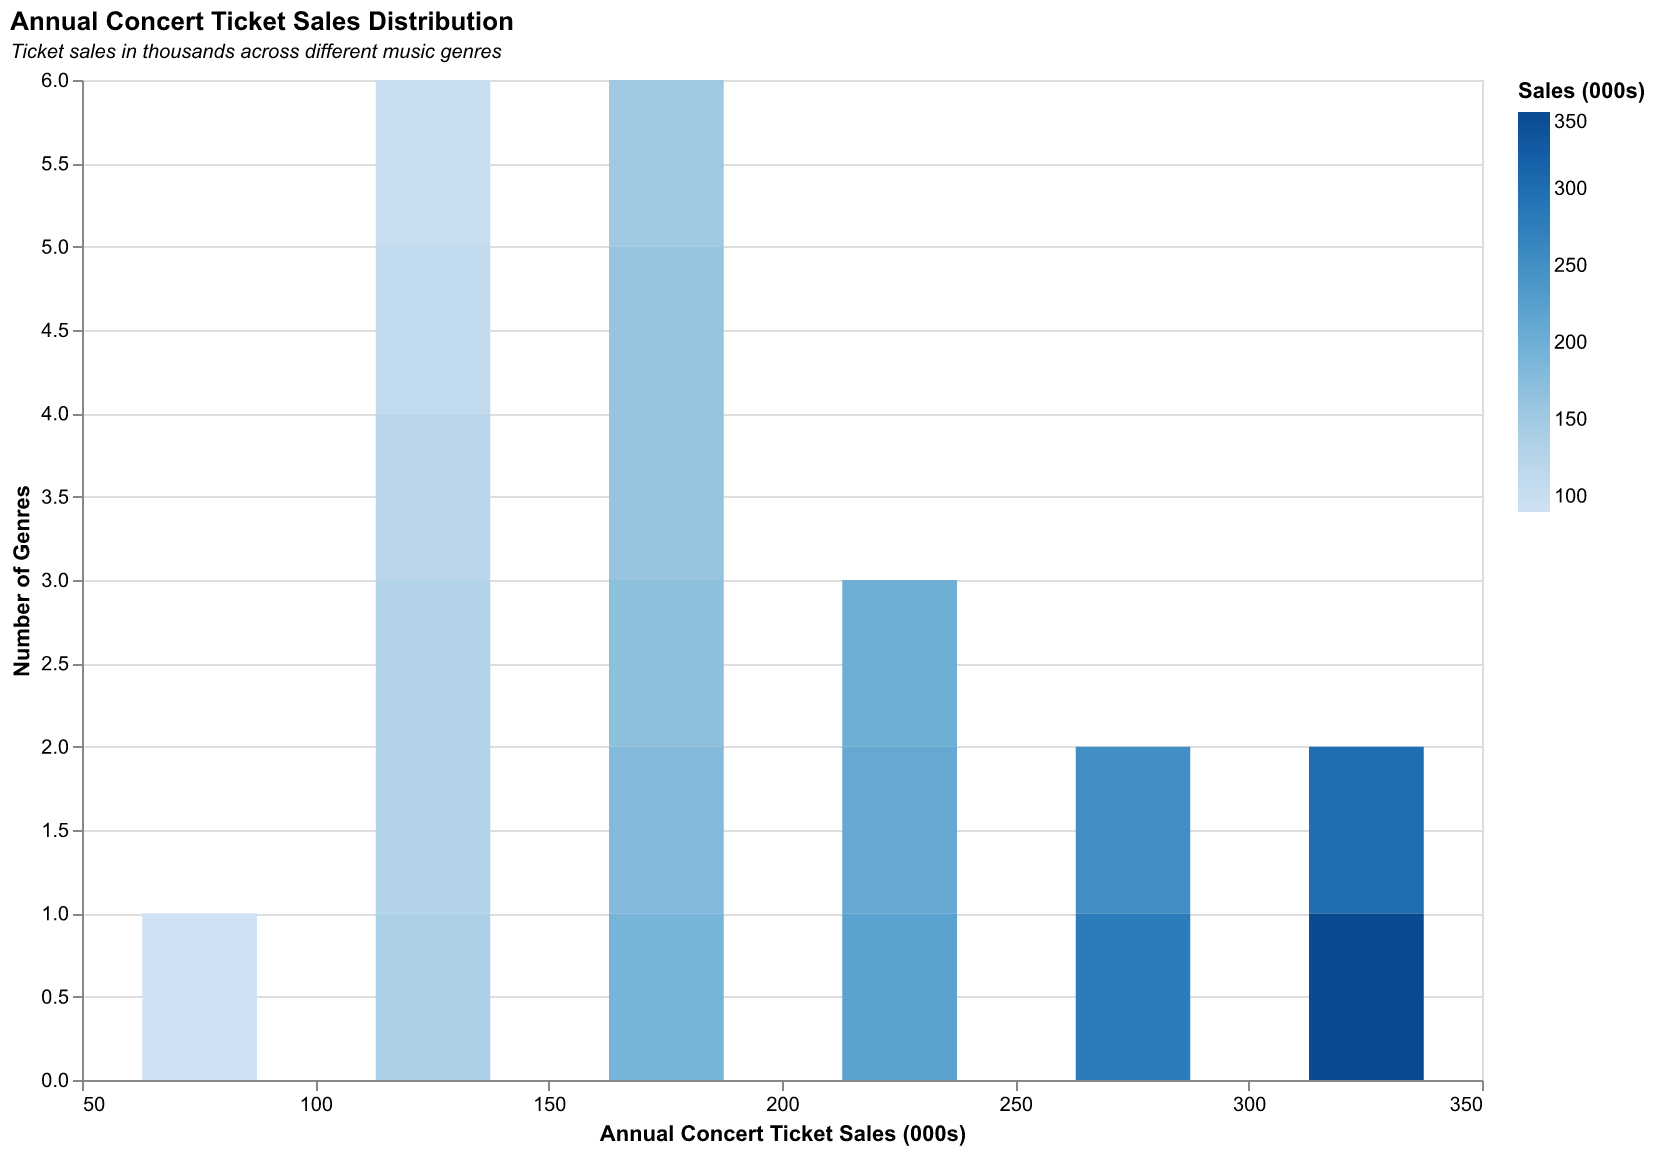

Source data for this figure (header and first rows):
Genre, Sales (000s)
Rock, 350
Pop, 300
Hip Hop, 280
Jazz, 160
Classical, 120
Electronic, 250
Country, 200
Blues, 140
Reggae, 130
Latin, 180
Metal, 170
R&B, 210
Folk, 100
Gospel, 90
Soul, 130
Punk, 110
Disco, 160
Funk, 150
Indie, 190
Alternative, 220
